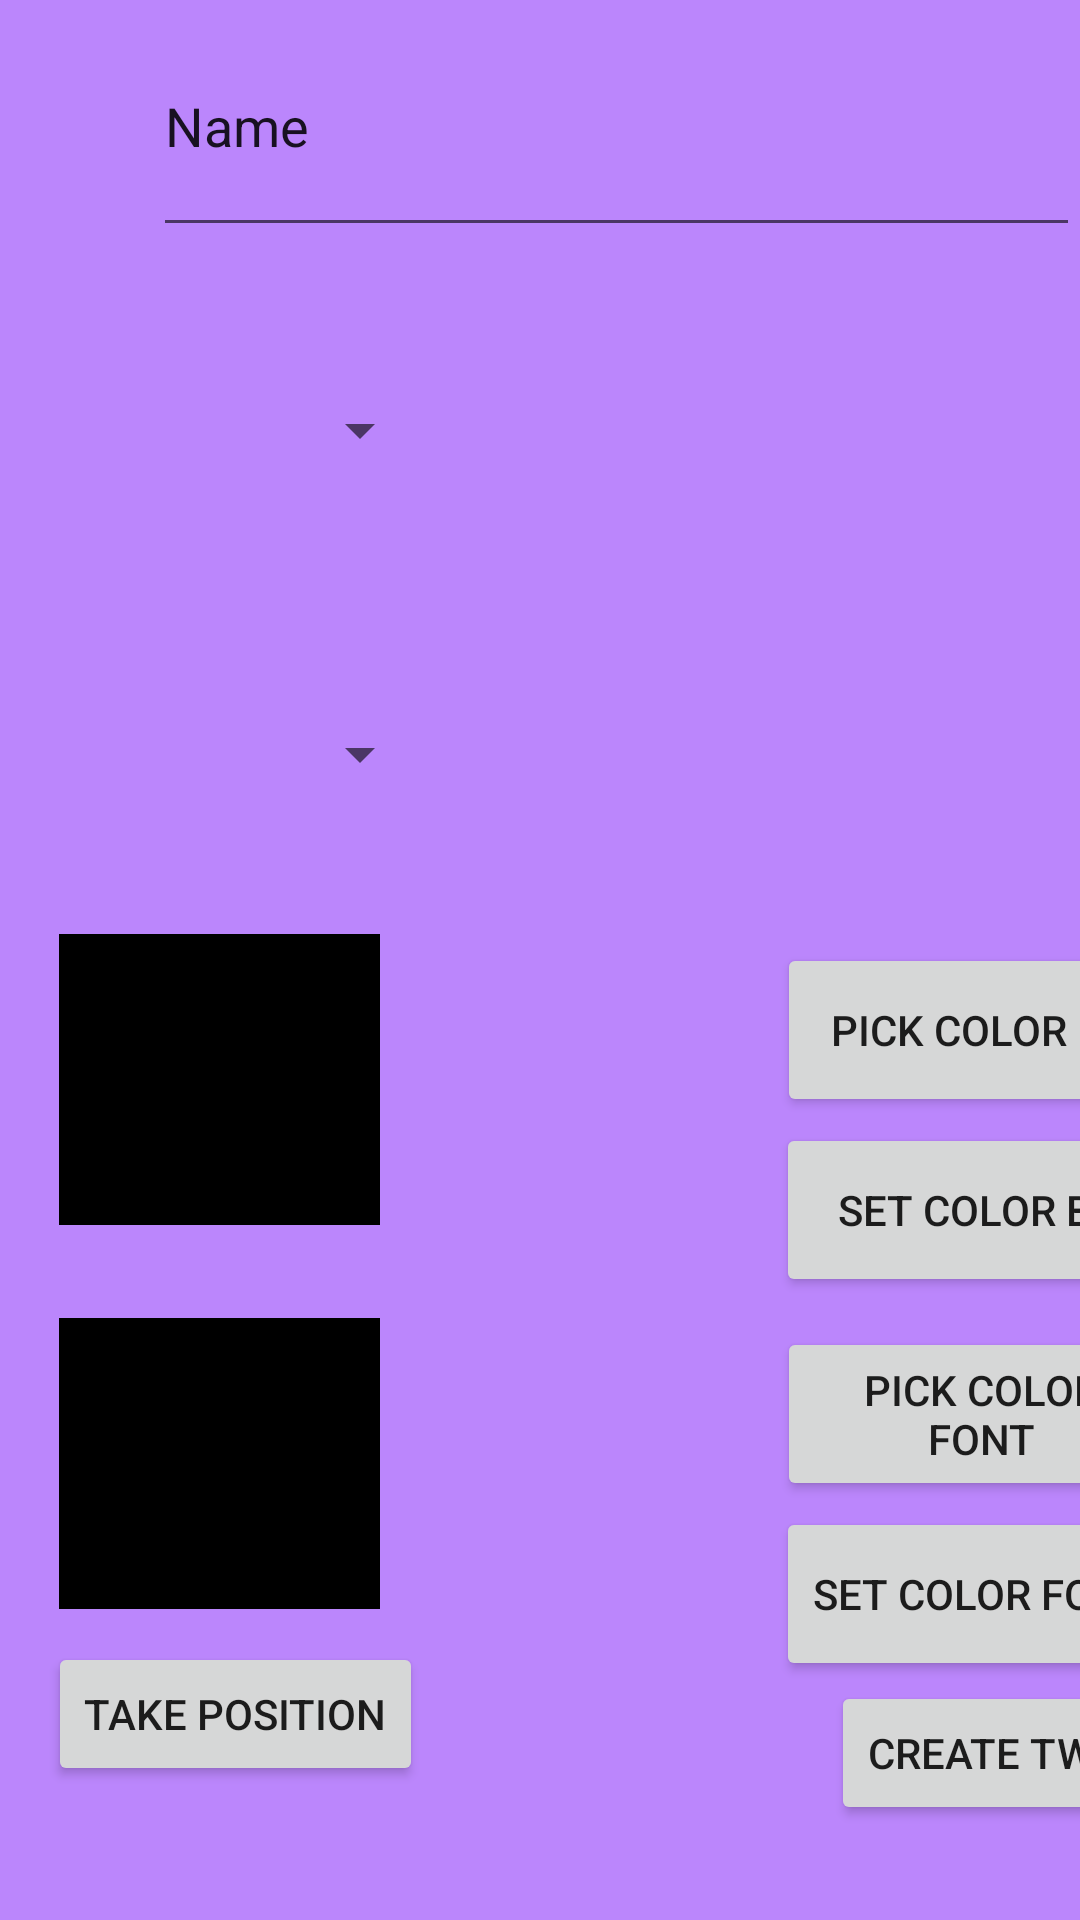

This screen was rendered from an Android layout file. Write that file and the resources it references.
<!-- AndroidManifest.xml: application theme Theme.SimpleNav -->
<!-- res/layout/fragment_another.xml -->
<?xml version="1.0" encoding="utf-8"?>
<androidx.constraintlayout.widget.ConstraintLayout xmlns:android="http://schemas.android.com/apk/res/android"
    xmlns:app="http://schemas.android.com/apk/res-auto"
    xmlns:tools="http://schemas.android.com/tools"
    android:id="@+id/frameLayout"
    android:layout_width="match_parent"
    android:layout_height="match_parent"
    android:background="@color/purple_200"
    tools:context=".Another"
    tools:layout_editor_absoluteY="81dp">

    


    
    
    
    

    


    <androidx.constraintlayout.widget.ConstraintLayout
        android:id="@+id/scrollView3"
        android:layout_width="411dp"
        android:layout_height="701dp"
        app:layout_constraintBottom_toBottomOf="parent"
        app:layout_constraintEnd_toEndOf="parent"
        app:layout_constraintHorizontal_bias="0.0"
        app:layout_constraintStart_toStartOf="parent"
        app:layout_constraintTop_toTopOf="parent"
        app:layout_constraintVertical_bias="0.0">

        <androidx.constraintlayout.widget.ConstraintLayout
            android:id="@+id/linearLayout2"
            android:layout_width="411dp"
            android:layout_height="702dp"
            android:layout_marginBottom="1dp"


            android:orientation="vertical"
            app:layout_constraintBottom_toBottomOf="parent"
            app:layout_constraintEnd_toEndOf="parent"
            app:layout_constraintHorizontal_bias="0.0"
            app:layout_constraintStart_toStartOf="parent"
            app:layout_constraintTop_toTopOf="parent"
            app:layout_constraintVertical_bias="1.0">


            <EditText
                android:id="@+id/textViewText"
                android:layout_width="309dp"
                android:layout_height="84dp"
                android:layout_marginStart="49dp"
                android:layout_marginEnd="49dp"
                android:layout_marginBottom="516dp"
                android:autofillHints=""
                android:ems="10"
                android:inputType="textPersonName"
                android:text="Name"
                app:layout_constraintBottom_toBottomOf="parent"
                app:layout_constraintEnd_toEndOf="parent"
                app:layout_constraintStart_toStartOf="parent"
                app:layout_constraintTop_toTopOf="parent"
                app:layout_constraintVertical_bias="0.0" />

            <Spinner
                android:id="@+id/spinnerV"
                android:layout_width="124dp"
                android:layout_height="82dp"
                android:layout_marginStart="20dp"
                android:layout_marginTop="212dp"
                app:layout_constraintStart_toStartOf="parent"
                app:layout_constraintTop_toTopOf="parent" />

            <Spinner
                android:id="@+id/spinnerH"
                android:layout_width="124dp"
                android:layout_height="82dp"
                android:layout_marginStart="20dp"
                android:layout_marginTop="104dp"
                app:layout_constraintStart_toStartOf="parent"
                app:layout_constraintTop_toTopOf="parent" />

            <Spinner
                android:id="@+id/spinnerD"
                android:layout_width="124dp"
                android:layout_height="82dp"
                android:layout_marginEnd="16dp"
                android:layout_marginBottom="516dp"
                app:layout_constraintBottom_toBottomOf="parent"
                app:layout_constraintEnd_toEndOf="parent" />

            <Spinner
                android:id="@+id/spinnerF"
                android:layout_width="124dp"
                android:layout_height="82dp"
                android:layout_marginEnd="16dp"
                android:layout_marginBottom="412dp"
                app:layout_constraintBottom_toBottomOf="parent"
                app:layout_constraintEnd_toEndOf="parent" />

            <Button
                android:id="@+id/pick_color_button"
                android:layout_width="136dp"
                android:layout_height="58dp"
                android:layout_marginEnd="16dp"
                android:layout_marginBottom="200dp"
                android:text="Pick Color Font"
                app:layout_constraintBottom_toBottomOf="parent"
                app:layout_constraintEnd_toEndOf="parent" />

            <Button
                android:id="@+id/pick_color_buttonBG"
                android:layout_width="136dp"
                android:layout_height="58dp"
                android:layout_marginEnd="16dp"
                android:layout_marginBottom="328dp"
                android:text="Pick Color BG"
                app:layout_constraintBottom_toBottomOf="parent"
                app:layout_constraintEnd_toEndOf="parent" />

            <View
                android:id="@+id/preview_selected_colorBackground"
                android:layout_width="107dp"
                android:layout_height="97dp"
                android:layout_marginBottom="292dp"
                android:background="@color/black"
                app:layout_constraintBottom_toBottomOf="parent"
                app:layout_constraintEnd_toEndOf="parent"
                app:layout_constraintHorizontal_bias="0.065"
                app:layout_constraintStart_toStartOf="parent" />

            <Button
                android:id="@+id/set_color_buttonBG"
                android:layout_width="136dp"
                android:layout_height="58dp"
                android:layout_marginBottom="268dp"
                android:text="Set Color BG"
                app:layout_constraintBottom_toBottomOf="parent"
                app:layout_constraintEnd_toEndOf="parent"

                app:layout_constraintHorizontal_bias="0.941"
                app:layout_constraintStart_toStartOf="parent" />

            <Button
                android:id="@+id/set_color_button"
                android:layout_width="136dp"
                android:layout_height="58dp"
                android:layout_marginBottom="140dp"
                android:text="Set Color Font"
                app:layout_constraintBottom_toBottomOf="parent"
                app:layout_constraintEnd_toEndOf="parent"

                app:layout_constraintHorizontal_bias="0.941"
                app:layout_constraintStart_toStartOf="parent" />

            <View
                android:id="@+id/preview_selected_color"
                android:layout_width="107dp"
                android:layout_height="97dp"
                android:layout_marginBottom="164dp"
                android:background="@color/black"
                app:layout_constraintBottom_toBottomOf="parent"
                app:layout_constraintEnd_toEndOf="parent"
                app:layout_constraintHorizontal_bias="0.065"
                app:layout_constraintStart_toStartOf="parent" />

            <Button
                android:id="@+id/takeMyLocation"
                android:layout_width="wrap_content"
                android:layout_height="wrap_content"
                android:layout_marginStart="16dp"
                android:layout_marginBottom="105dp"
                android:text="TAKE POSITION"
                app:layout_constraintBottom_toBottomOf="parent"
                app:layout_constraintStart_toStartOf="parent" />

            <Button
                android:id="@+id/createTwok"
                android:layout_width="wrap_content"
                android:layout_height="wrap_content"
                android:layout_marginEnd="16dp"
                android:layout_marginBottom="92dp"
                android:text="CREATE TWOK"
                app:layout_constraintBottom_toBottomOf="parent"
                app:layout_constraintEnd_toEndOf="parent" />

        </androidx.constraintlayout.widget.ConstraintLayout>


    </androidx.constraintlayout.widget.ConstraintLayout>

</androidx.constraintlayout.widget.ConstraintLayout>
<!-- resources referenced by this layout -->
<resources>
  <style name="Theme.SimpleNav" parent="Theme.MaterialComponents.DayNight.DarkActionBar">
          
          <item name="colorPrimary">@color/purple_500</item>
          <item name="colorPrimaryVariant">@color/purple_700</item>
          <item name="colorOnPrimary">@color/white</item>
          
          <item name="colorSecondary">@color/teal_200</item>
          <item name="colorSecondaryVariant">@color/teal_700</item>
          <item name="colorOnSecondary">@color/black</item>
          
          <item name="android:statusBarColor">?attr/colorPrimaryVariant</item>
          
  
  
      </style>
  <!-- not gathered from this repository: default colours our renderer supplied (Android Studio template values) -->
  <color name="purple_200">#FFBB86FC</color>
  <color name="purple_500">#FF6200EE</color>
  <color name="purple_700">#FF3700B3</color>
  <color name="teal_200">#FF03DAC5</color>
  <color name="teal_700">#FF018786</color>
  <color name="black">#FF000000</color>
  <color name="white">#FFFFFFFF</color>
</resources>
